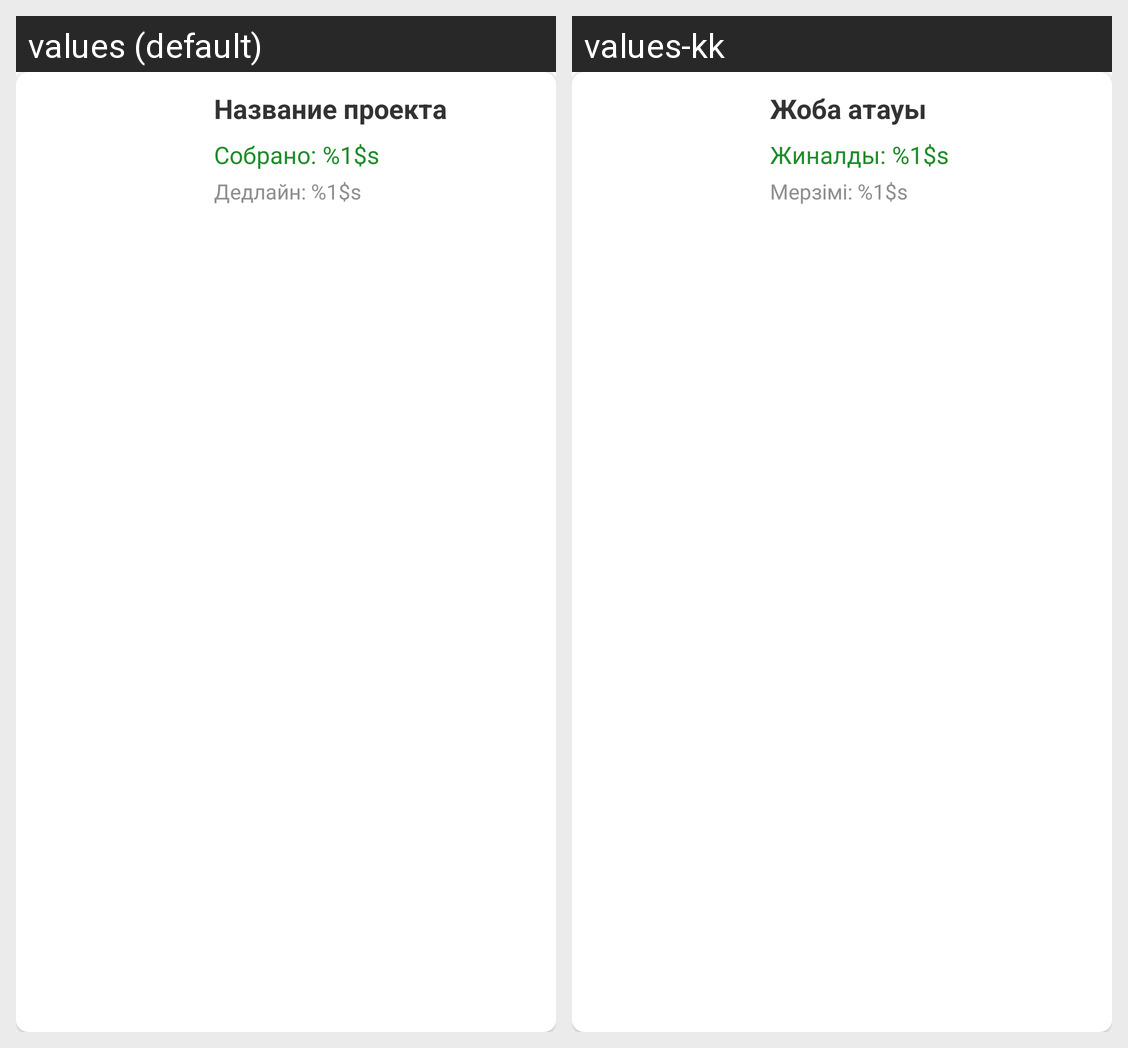

The Android screen above is rendered under two locales of the same app. Produce the string resources it draws, with the default and per-locale values.
Android screen res/layout/project_card_full_width.xml rendered under 2 locales, left to right: values (default), values-kk. Device: Nexus 5 (rendered at 1080×1920; each locale shown at half size, 540×960, under a caption strip naming it); theme Theme.Crowdia.
Strings drawn on this screen, with the default value and each locale's value (text and hints the layout hard-codes, and strings that could not be matched under every locale, appear in the picture but are not listed):

project_title
  values: Название проекта
  values-kk: Жоба атауы

collected
  values: Собрано: %1$s
  values-kk: Жиналды: %1$s

deadline
  values: Дедлайн: %1$s
  values-kk: Мерзімі: %1$s
